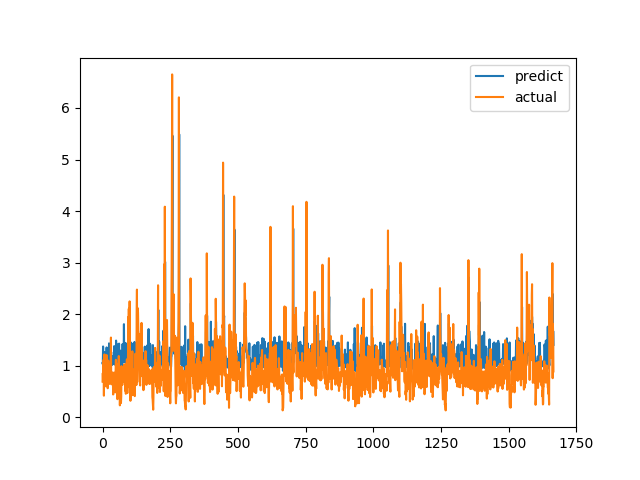

The data file committed next to this chart (first rows):
predict, actual
1.049, 0.6915
1.029, 0.8558
1.373, 0.7094
1.089, 1.015
1.079, 1.116
1.187, 0.4183
1.126, 1.002
1.126, 1.219
1.18, 1.143
1.264, 0.6528
0.9893, 0.6747
1.008, 0.601
1.011, 0.6695
1.071, 0.6538
1.008, 0.7814
1.355, 1.206
1.118, 0.8469
1.014, 0.8286
1.019, 0.6482
1.066, 0.5624
0.9713, 0.7183
1.157, 1.1
1.123, 0.9542
1.066, 0.729
1.434, 0.6694
1.021, 0.8631
1.153, 0.6465
1.07, 0.8223
1.071, 0.9236
1.134, 0.8301
1.015, 1.067
1.202, 1.546
1.263, 0.6827
1.025, 0.6386
1.069, 0.6464
1.016, 0.6881
1.017, 0.7274
1.058, 0.65
1.065, 0.8694
1.039, 0.4409
1.194, 0.4519
1.037, 0.7575
1.116, 0.4952
1.379, 0.6851
1.101, 0.7244
1.065, 0.8654
1.076, 0.74
1.045, 0.8071
1.008, 0.8204
1.1, 1.114
1.487, 1.109
1.159, 0.4751
0.9851, 1.039
1.42, 0.9458
1.101, 0.7878
1.106, 0.3505
0.9813, 0.9368
1.096, 0.9868
1.152, 0.647
1.358, 1.03
... 1,606 more rows
